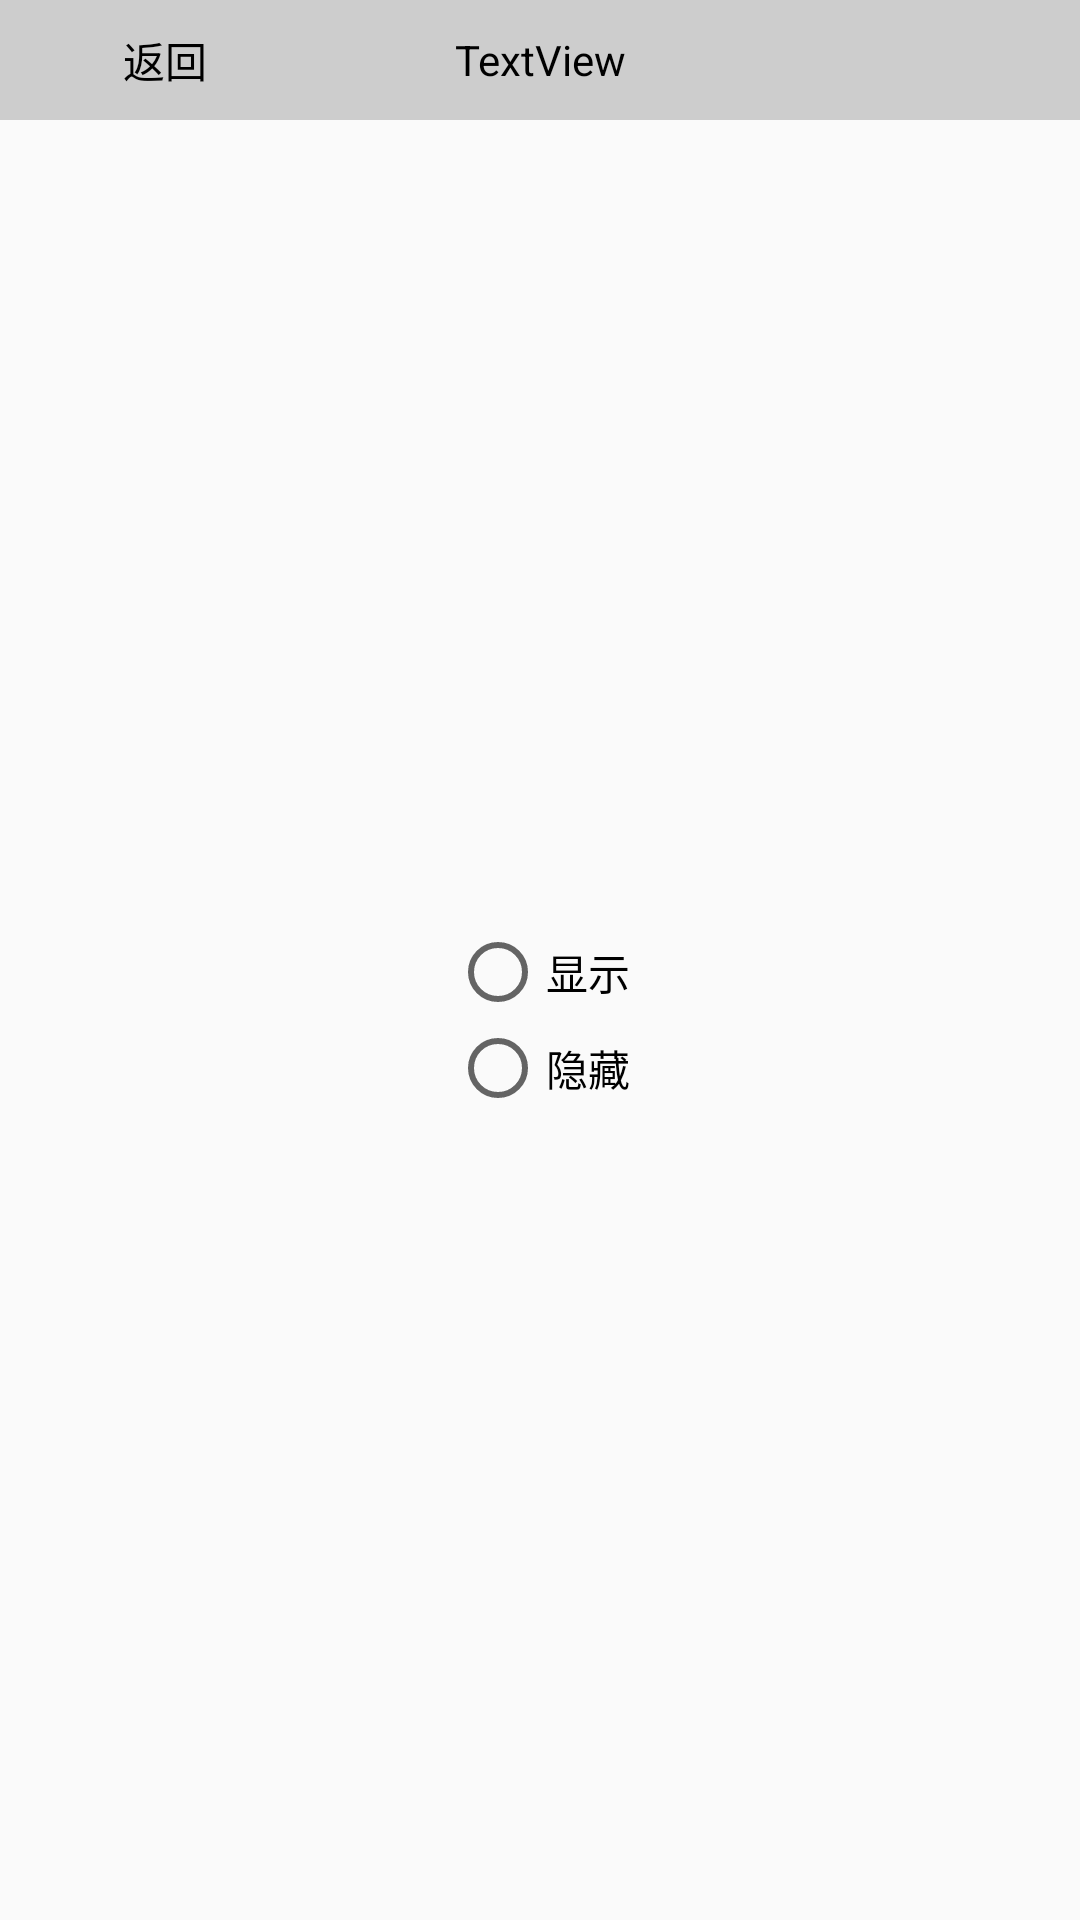

Reconstruct the res/layout file that produces this screen, plus the resources it refers to.
<!-- AndroidManifest.xml: application theme AppTheme -->
<!-- res/layout/activity_weather_setting.xml -->
<?xml version="1.0" encoding="utf-8"?>
<androidx.constraintlayout.widget.ConstraintLayout xmlns:android="http://schemas.android.com/apk/res/android"
    xmlns:app="http://schemas.android.com/apk/res-auto"
    xmlns:tools="http://schemas.android.com/tools"
    android:layout_width="match_parent"
    android:layout_height="match_parent"
    tools:context="com.etang.nt_eink_launcher.launcher.settings.wather.WeatherSettingActivity">

    <include
        android:id="@+id/include3"
        layout="@layout/in_back"
        app:layout_constraintEnd_toEndOf="parent"
        app:layout_constraintStart_toStartOf="parent"
        app:layout_constraintTop_toTopOf="parent"></include>

    <RadioGroup
        android:layout_width="wrap_content"
        android:layout_height="wrap_content"
        app:layout_constraintBottom_toBottomOf="parent"
        app:layout_constraintEnd_toEndOf="parent"
        app:layout_constraintStart_toStartOf="parent"
        app:layout_constraintTop_toBottomOf="@+id/include3" >

        <RadioButton
            android:id="@+id/ra_weather_view_vis"
            android:layout_width="match_parent"
            android:layout_height="wrap_content"
            android:text="显示" />

        <RadioButton
            android:id="@+id/ra_weather_view_gone"
            android:layout_width="match_parent"
            android:layout_height="wrap_content"
            android:text="隐藏" />
    </RadioGroup>

</androidx.constraintlayout.widget.ConstraintLayout>
<!-- res/layout/in_back.xml (included above) -->
<androidx.constraintlayout.widget.ConstraintLayout xmlns:android="http://schemas.android.com/apk/res/android"
    xmlns:app="http://schemas.android.com/apk/res-auto"
    xmlns:tools="http://schemas.android.com/tools"
    android:layout_width="match_parent"
    android:layout_height="wrap_content"
    android:background="#00000000"
    android:orientation="vertical">


    <LinearLayout
        android:id="@+id/lv_back"
        android:layout_width="match_parent"
        android:layout_height="wrap_content"
        android:background="#CDCDCD"
        android:gravity="center_horizontal|center_vertical"
        android:orientation="horizontal"
        android:padding="5dp"
        app:layout_constraintEnd_toEndOf="parent"
        app:layout_constraintStart_toStartOf="parent"
        app:layout_constraintTop_toTopOf="parent">

        <androidx.constraintlayout.widget.ConstraintLayout
            android:layout_width="match_parent"
            android:layout_height="match_parent"
            android:layout_weight="1"
            android:gravity="center_horizontal|center_vertical">

            <ImageView
                android:id="@+id/iv_title_back"
                android:layout_width="wrap_content"
                android:layout_height="30dp"
                android:background="@drawable/shaper_apks_button_window_show"
                app:layout_constraintBottom_toBottomOf="parent"
                app:layout_constraintEnd_toEndOf="parent"
                app:layout_constraintHorizontal_bias="0.428"
                app:layout_constraintStart_toStartOf="parent"
                app:layout_constraintTop_toTopOf="parent" />

            <TextView
                android:id="@+id/textView8"
                android:layout_width="wrap_content"
                android:layout_height="wrap_content"
                android:text="返回"
                android:textColor="#000000"
                app:layout_constraintBottom_toBottomOf="@+id/iv_title_back"
                app:layout_constraintEnd_toEndOf="@+id/iv_title_back"
                app:layout_constraintStart_toStartOf="@+id/iv_title_back"
                app:layout_constraintTop_toTopOf="@+id/iv_title_back" />
        </androidx.constraintlayout.widget.ConstraintLayout>

        <LinearLayout
            android:layout_width="match_parent"
            android:layout_height="match_parent"
            android:layout_weight="1"
            android:gravity="center_horizontal|center_vertical"
            android:orientation="vertical">

            <TextView
                android:id="@+id/tv_title_text"
                android:layout_width="match_parent"
                android:layout_height="wrap_content"
                android:gravity="center_vertical|center_horizontal"
                android:text="TextView"
                android:textColor="#000000" />
        </LinearLayout>

        <LinearLayout
            android:layout_width="match_parent"
            android:layout_height="match_parent"
            android:layout_weight="1"
            android:gravity="center_horizontal|center_vertical|left"
            android:orientation="vertical" />


    </LinearLayout>

</androidx.constraintlayout.widget.ConstraintLayout>
<!-- resources referenced by this layout -->
<resources>
  <!-- drawable shaper_apks_button_window_show (drawable) -->
  <?xml version="1.0" encoding="utf-8"?>
  <shape xmlns:android="http://schemas.android.com/apk/res/android">
  
  
      <corners android:radius="50dp" />
  
      <stroke
          android:width="1sp"
          android:color="#000" />
      <solid android:color="#FFF" />
  
  </shape>
  <style name="AppTheme" parent="Theme.AppCompat.Light.NoActionBar">
          
          <item name="colorPrimary">@color/colorBlack</item>
          <item name="colorPrimaryDark">@color/colorBlack</item>
          <item name="colorAccent">@color/colorBlack</item>
      </style>
  <color name="colorBlack">#000000</color>
</resources>
